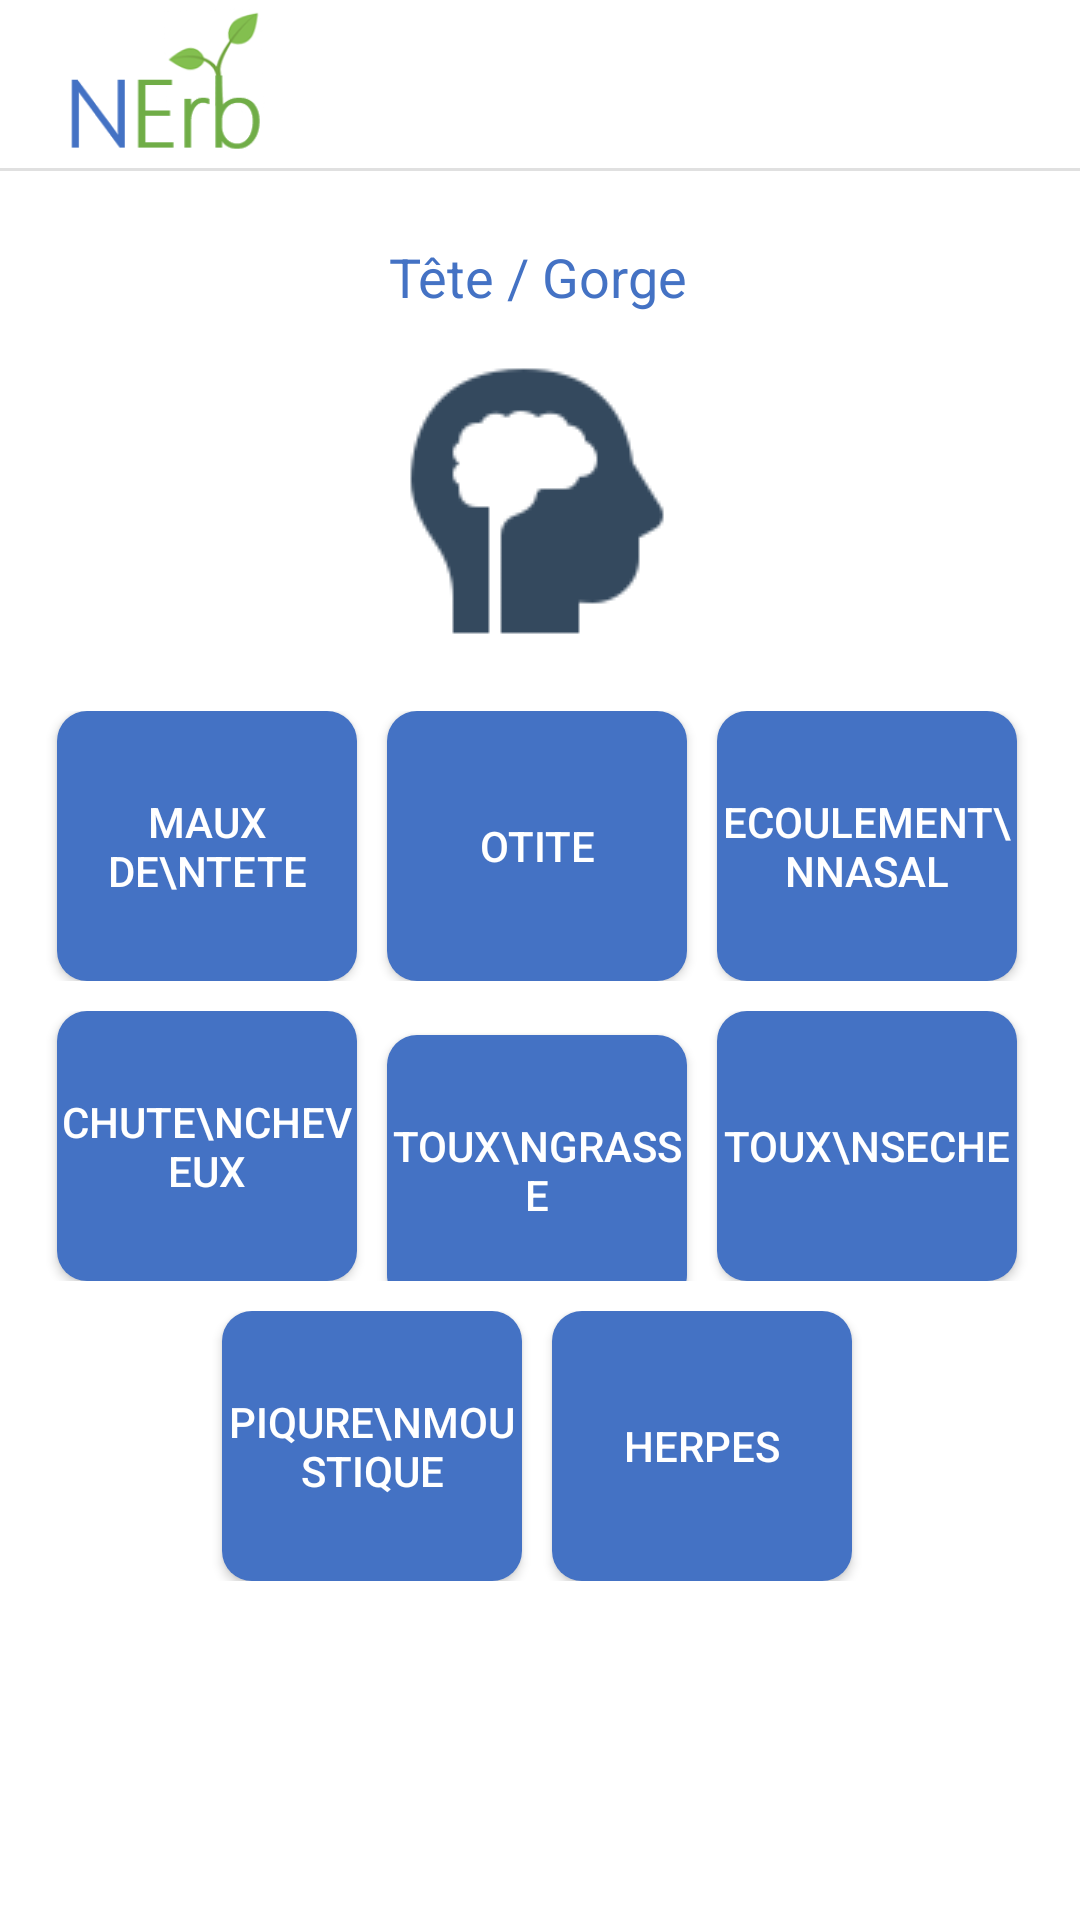

Android layout source for this screen:
<!-- AndroidManifest.xml: application theme AppTheme -->
<!-- res/layout/symptomes_tete.xml -->
<?xml version="1.0" encoding="utf-8"?>
<androidx.constraintlayout.widget.ConstraintLayout xmlns:android="http://schemas.android.com/apk/res/android"
    xmlns:app="http://schemas.android.com/apk/res-auto"
    xmlns:tools="http://schemas.android.com/tools"
    android:layout_width="match_parent"
    android:layout_height="match_parent"
    android:background="@android:color/white"
    tools:context=".SymptomesTete">

    // menu

    <include
        android:id="@+id/app_bar"
        layout="@layout/app_bar"></include>


<View
        android:id="@+id/divider"
        android:layout_width="480dp"
        android:layout_height="1dp"
        android:layout_marginTop="56dp"
        android:background="?android:attr/listDivider"
        app:layout_constraintEnd_toEndOf="parent"
        app:layout_constraintHorizontal_bias="0.507"
        app:layout_constraintStart_toStartOf="parent"
        app:layout_constraintTop_toTopOf="parent" />

    <ScrollView
        android:layout_width="408dp"
        android:layout_height="704dp"
        android:layout_marginTop="56dp"
        android:layout_marginEnd="3dp"
        android:layout_marginRight="3dp"
        app:layout_constraintEnd_toEndOf="parent"
        app:layout_constraintStart_toStartOf="parent"
        app:layout_constraintTop_toTopOf="parent">

        <LinearLayout
            android:layout_width="fill_parent"
            android:layout_height="fill_parent"
            android:orientation="vertical">

            <TextView
                android:id="@+id/textView"
                android:layout_width="wrap_content"
                android:layout_height="37dp"
                android:layout_gravity="top|center"
                android:layout_marginTop="24dp"
                android:gravity="center_horizontal"
                android:text="Tête / Gorge"
                android:textColor="#4472C4"
                android:textSize="18sp"
                app:layout_constraintTop_toBottomOf="@+id/divider" />

            <ImageView
                android:id="@+id/imageView8"
                android:layout_width="wrap_content"
                android:layout_height="wrap_content"
                android:layout_gravity="top|center"
                android:layout_marginBottom="20dip"
                app:srcCompat="@drawable/logo_tete" />

            <LinearLayout
                android:layout_width="wrap_content"
                android:layout_height="wrap_content"
                android:layout_gravity="center"
                android:layout_marginBottom="10dip"
                android:orientation="horizontal">

                <Button
                    android:id="@+id/button1"
                    android:layout_width="100dp"
                    android:layout_height="90dp"
                    android:layout_gravity="start"
                    android:layout_marginLeft="10dip"
                    android:background="@drawable/rounded_corners"
                    android:gravity="center"
                    android:text="Maux de\ntete"
                    android:textColor="@android:color/white" />

                <Button
                    android:id="@+id/button2"
                    android:layout_width="100dp"
                    android:layout_height="90dp"
                    android:layout_gravity="top|center"
                    android:layout_marginLeft="10dip"
                    android:layout_marginRight="10dip"
                    android:background="@drawable/rounded_corners"
                    android:gravity="center"
                    android:text="Otite"
                    android:textColor="@android:color/white" />

                <Button
                    android:id="@+id/button3"
                    android:layout_width="100dp"
                    android:layout_height="90dp"
                    android:layout_gravity="end"
                    android:layout_marginRight="10dip"
                    android:background="@drawable/rounded_corners"
                    android:gravity="center"
                    android:text="Ecoulement\nNasal"
                    android:textColor="@android:color/white"
                    android:textSize="14sp" />

            </LinearLayout>

            <LinearLayout
                android:layout_width="wrap_content"
                android:layout_height="wrap_content"
                android:layout_gravity="center"
                android:layout_marginBottom="10dip"
                android:orientation="horizontal">

                <Button
                    android:id="@+id/button4"
                    android:layout_width="100dp"
                    android:layout_height="90dp"
                    android:layout_gravity="start"
                    android:layout_marginLeft="10dip"
                    android:background="@drawable/rounded_corners"
                    android:gravity="center"
                    android:text="Chute\nCheveux"
                    android:textColor="@android:color/white" />

                <Button
                    android:id="@+id/button5"
                    android:layout_width="100dp"
                    android:layout_height="90dp"
                    android:layout_gravity="top|center"
                    android:layout_marginLeft="10dip"
                    android:layout_marginRight="10dip"
                    android:background="@drawable/rounded_corners"
                    android:gravity="center"
                    android:text="Toux\ngrasse"
                    android:textColor="@android:color/white" />

                <Button
                    android:id="@+id/button6"
                    android:layout_width="100dp"
                    android:layout_height="90dp"
                    android:layout_gravity="top|end"
                    android:layout_marginRight="10dip"
                    android:background="@drawable/rounded_corners"
                    android:gravity="center"
                    android:text="Toux\nSeche"
                    android:textColor="@android:color/white" />
            </LinearLayout>

            <LinearLayout
                android:layout_width="wrap_content"
                android:layout_height="wrap_content"
                android:layout_gravity="center"
                android:layout_marginBottom="10dip"
                android:orientation="horizontal">

                <Button
                    android:id="@+id/button7"
                    android:layout_width="100dp"
                    android:layout_height="90dp"
                    android:layout_gravity="start"
                    android:layout_marginLeft="10dip"
                    android:background="@drawable/rounded_corners"
                    android:gravity="center"
                    android:text="Piqure\nMoustique"
                    android:textColor="@android:color/white" />

                <Button
                    android:id="@+id/button8"
                    android:layout_width="100dp"
                    android:layout_height="90dp"
                    android:layout_gravity="top|center"
                    android:layout_marginLeft="10dip"
                    android:layout_marginRight="10dip"
                    android:background="@drawable/rounded_corners"
                    android:gravity="center"
                    android:text="Herpes"
                    android:textColor="@android:color/white" />

            </LinearLayout>

        </LinearLayout>
    </ScrollView>


</androidx.constraintlayout.widget.ConstraintLayout>
<!-- res/layout/app_bar.xml (included above) -->
<?xml version="1.0" encoding="utf-8"?>
<androidx.appcompat.widget.Toolbar
    xmlns:android="http://schemas.android.com/apk/res/android"
    xmlns:app="http://schemas.android.com/apk/res-auto"
    android:layout_width="match_parent"
    android:layout_height="wrap_content"
    app:theme = "@style/CustomToolbarStyle"
    app:popupTheme="@style/CustomPopUpStyle"
    app:navigationIcon="@mipmap/nerb_foreground"
    app:titleTextColor="@color/white"
    >

</androidx.appcompat.widget.Toolbar>
<!-- resources referenced by this layout -->
<resources>
  <color name="white">#FFFFFF</color>
  <!-- drawable logo_tete: png bitmap (drawable, 2631 bytes) -->
  <!-- drawable rounded_corners (drawable) -->
  <?xml version="1.0" encoding="utf-8"?>
  <selector xmlns:android="http://schemas.android.com/apk/res/android">
          <item>
              <shape xmlns:android="http://schemas.android.com/apk/res/android" android:shape="rectangle">
                  <solid android:color="#4472c4" />
                  <corners android:radius="10dp" />
              </shape>
          </item>
  </selector>
  <!-- mipmap nerb_foreground: png bitmap (mipmap-hdpi, 3435 bytes) -->
  <style name="CustomPopUpStyle" parent="Theme.AppCompat.Light.NoActionBar">
          
          <item name="android:background">@color/white</item>
          <item name="overlapAnchor">false</item>
          <item name="android:dropDownVerticalOffset">-4dp</item>
  
      </style>
  <style name="CustomToolbarStyle" parent="Theme.AppCompat.Light.NoActionBar">
          <item name="android:background">@color/white</item>
      </style>
  <style name="AppTheme" parent="Theme.AppCompat.Light.NoActionBar">
          
          <item name="colorPrimary">@color/colorPrimary</item>
          <item name="colorPrimaryDark">@color/colorPrimaryDark</item>
          <item name="colorAccent">@color/colorAccent</item>
      </style>
  <color name="colorPrimary">#008577</color>
  <color name="colorPrimaryDark">#00574B</color>
  <color name="colorAccent">#D81B60</color>
</resources>
